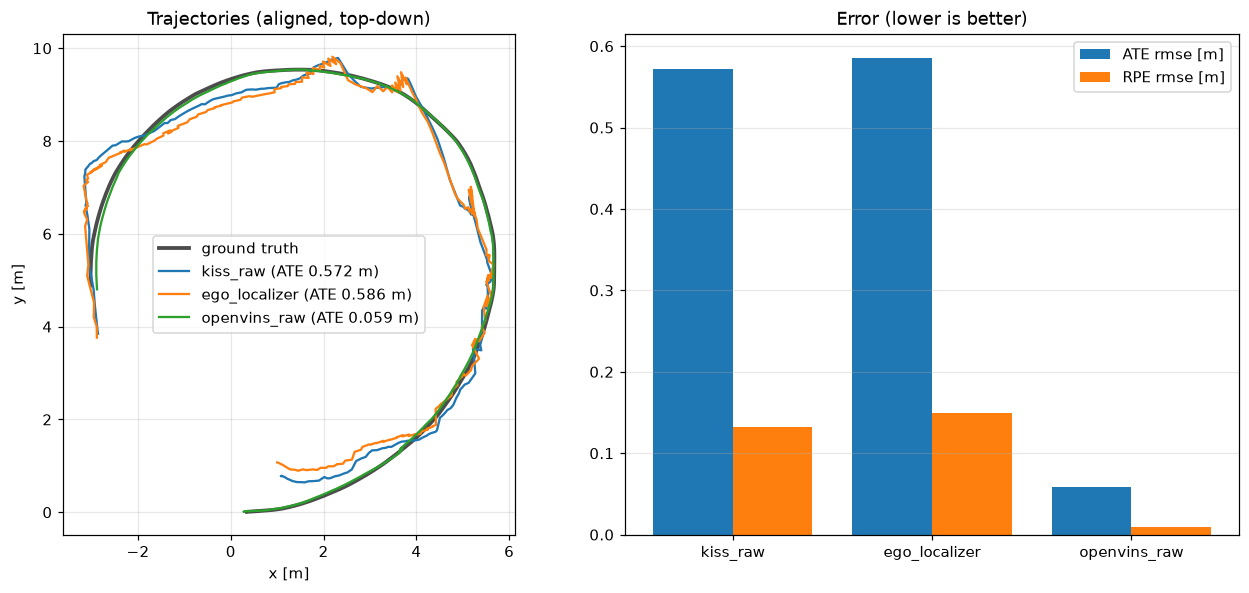

The table this chart was drawn from, first rows:
t, gt_x, gt_y, kiss_x, kiss_y, ov_x, ov_y, ego_x, ego_y
0.000, 0.3481, 0.0074, 0.0751, -0.0100, -0.3373, -0.0089, 0.0817, -0.0072
0.020, 0.3481, 0.0074, 0.0608, -0.0115, -0.3353, -0.0094, 0.0825, -0.0073
0.040, 0.3486, 0.0074, 0.0608, -0.0115, -0.3343, -0.0097, 0.0833, -0.0074
0.062, 0.3492, 0.0075, 0.0608, -0.0115, -0.3344, -0.0099, 0.0833, -0.0074
0.084, 0.3499, 0.0076, 0.0608, -0.0115, -0.3346, -0.0102, 0.0842, -0.0075
0.104, 0.3509, 0.0078, 0.0608, -0.0115, -0.3360, -0.0104, 0.0850, -0.0077
0.126, 0.3537, 0.0082, 0.0608, -0.0115, -0.3380, -0.0110, 0.0850, -0.0077
0.148, 0.3553, 0.0084, 0.0608, -0.0115, -0.3399, -0.0115, 0.0858, -0.0078
0.168, 0.3575, 0.0087, 0.0608, -0.0115, -0.3422, -0.0120, 0.0858, -0.0078
0.190, 0.3618, 0.0091, 0.0608, -0.0115, -0.3448, -0.0125, 0.0866, -0.0079
0.212, 0.3644, 0.0094, 0.0608, -0.0115, -0.3507, -0.0146, 0.0875, -0.0080
0.232, 0.3669, 0.0096, 0.0907, -0.0156, -0.3544, -0.0152, 0.0875, -0.0080
0.254, 0.3732, 0.0101, 0.0907, -0.0156, -0.3584, -0.0159, 0.0939, -0.0117
0.276, 0.3767, 0.0103, 0.0907, -0.0156, -0.3628, -0.0165, 0.0948, -0.0119
0.296, 0.3824, 0.0107, 0.0907, -0.0156, -0.3678, -0.0165, 0.0948, -0.0119
0.318, 0.3871, 0.0111, 0.0907, -0.0156, -0.3755, -0.0175, 0.0957, -0.0121
0.340, 0.3919, 0.0114, 0.0907, -0.0156, -0.3811, -0.0182, 0.0966, -0.0122
0.360, 0.4014, 0.0120, 0.0907, -0.0156, -0.3870, -0.0190, 0.0966, -0.0122
0.382, 0.4071, 0.0124, 0.0907, -0.0156, -0.3932, -0.0198, 0.0975, -0.0124
0.404, 0.4110, 0.0126, 0.0907, -0.0156, -0.4076, -0.0210, 0.0984, -0.0126
0.426, 0.4222, 0.0134, 0.0907, -0.0156, -0.4149, -0.0219, 0.0984, -0.0126
0.446, 0.4282, 0.0138, 0.0907, -0.0156, -0.4225, -0.0229, 0.0993, -0.0127
0.468, 0.4351, 0.0142, 0.0907, -0.0156, -0.4346, -0.0245, 0.0993, -0.0127
0.490, 0.4481, 0.0151, 0.0907, -0.0156, -0.4508, -0.0171, 0.1002, -0.0129
0.510, 0.4567, 0.0157, 0.1407, -0.0454, -0.4598, -0.0181, 0.1653, -0.0513
0.532, 0.4637, 0.0162, 0.1407, -0.0454, -0.4691, -0.0190, 0.1653, -0.0513
0.554, 0.4782, 0.0172, 0.1407, -0.0454, -0.4785, -0.0200, 0.1671, -0.0520
0.574, 0.4857, 0.0177, 0.1407, -0.0454, -0.4881, -0.0210, 0.1689, -0.0527
0.596, 0.4971, 0.0185, 0.1407, -0.0454, -0.4952, -0.0215, 0.1689, -0.0527
0.618, 0.5049, 0.0191, 0.1407, -0.0454, -0.5097, -0.0231, 0.1707, -0.0534
0.638, 0.5137, 0.0197, 0.1407, -0.0454, -0.5195, -0.0242, 0.1725, -0.0541
0.660, 0.5215, 0.0203, 0.1407, -0.0454, -0.5294, -0.0254, 0.1725, -0.0541
0.682, 0.5365, 0.0215, 0.1407, -0.0454, -0.5393, -0.0266, 0.1743, -0.0548
0.702, 0.5435, 0.0220, 0.1861, -0.0901, -0.5489, -0.0250, 0.1743, -0.0548
0.724, 0.5588, 0.0231, 0.1861, -0.0901, -0.5588, -0.0260, 0.1762, -0.0556
0.746, 0.5731, 0.0242, 0.1861, -0.0901, -0.5687, -0.0271, 0.1779, -0.0562
0.766, 0.5803, 0.0247, 0.1861, -0.0901, -0.5785, -0.0283, 0.1779, -0.0562
0.788, 0.5886, 0.0252, 0.1861, -0.0901, -0.5952, -0.0279, 0.1797, -0.0569
0.810, 0.6051, 0.0263, 0.1861, -0.0901, -0.6051, -0.0289, 0.1816, -0.0577
0.830, 0.6134, 0.0268, 0.1861, -0.0901, -0.6150, -0.0298, 0.1816, -0.0577
0.852, 0.6206, 0.0273, 0.1861, -0.0901, -0.6249, -0.0307, 0.1833, -0.0583
0.874, 0.6372, 0.0283, 0.1861, -0.0901, -0.6347, -0.0316, 0.1852, -0.0590
0.894, 0.6476, 0.0290, 0.1861, -0.0901, -0.6462, -0.0289, 0.1852, -0.0590
0.916, 0.6559, 0.0295, 0.2939, -0.1636, -0.6561, -0.0298, 0.3133, -0.1493
0.938, 0.6653, 0.0301, 0.2939, -0.1636, -0.6708, -0.0310, 0.3167, -0.1512
0.958, 0.6830, 0.0312, 0.2939, -0.1636, -0.6806, -0.0318, 0.3167, -0.1512
0.980, 0.6913, 0.0318, 0.2939, -0.1636, -0.6903, -0.0327, 0.3204, -0.1532
1.002, 0.7049, 0.0327, 0.2939, -0.1636, -0.7010, -0.0345, 0.3204, -0.1532
1.022, 0.7133, 0.0333, 0.2939, -0.1636, -0.7107, -0.0354, 0.3241, -0.1552
1.044, 0.7227, 0.0339, 0.2939, -0.1636, -0.7204, -0.0363, 0.3275, -0.1571
1.066, 0.7321, 0.0346, 0.2939, -0.1636, -0.7300, -0.0372, 0.3275, -0.1571
1.086, 0.7488, 0.0358, 0.2939, -0.1636, -0.7444, -0.0386, 0.3312, -0.1591
1.108, 0.7583, 0.0365, 0.3806, -0.2007, -0.7563, -0.0393, 0.3349, -0.1612
1.130, 0.7666, 0.0371, 0.3806, -0.2007, -0.7658, -0.0402, 0.3349, -0.1612
1.150, 0.7834, 0.0384, 0.3806, -0.2007, -0.7754, -0.0412, 0.3384, -0.1630
1.172, 0.7918, 0.0391, 0.3806, -0.2007, -0.7849, -0.0422, 0.3420, -0.1651
1.194, 0.8044, 0.0401, 0.3806, -0.2007, -0.7966, -0.0419, 0.3420, -0.1651
1.214, 0.8128, 0.0408, 0.3806, -0.2007, -0.8061, -0.0429, 0.3457, -0.1671
1.236, 0.8222, 0.0416, 0.3806, -0.2007, -0.8156, -0.0439, 0.3492, -0.1690
1.258, 0.8306, 0.0424, 0.3806, -0.2007, -0.8297, -0.0454, 0.3492, -0.1690
... 2,049 more rows
